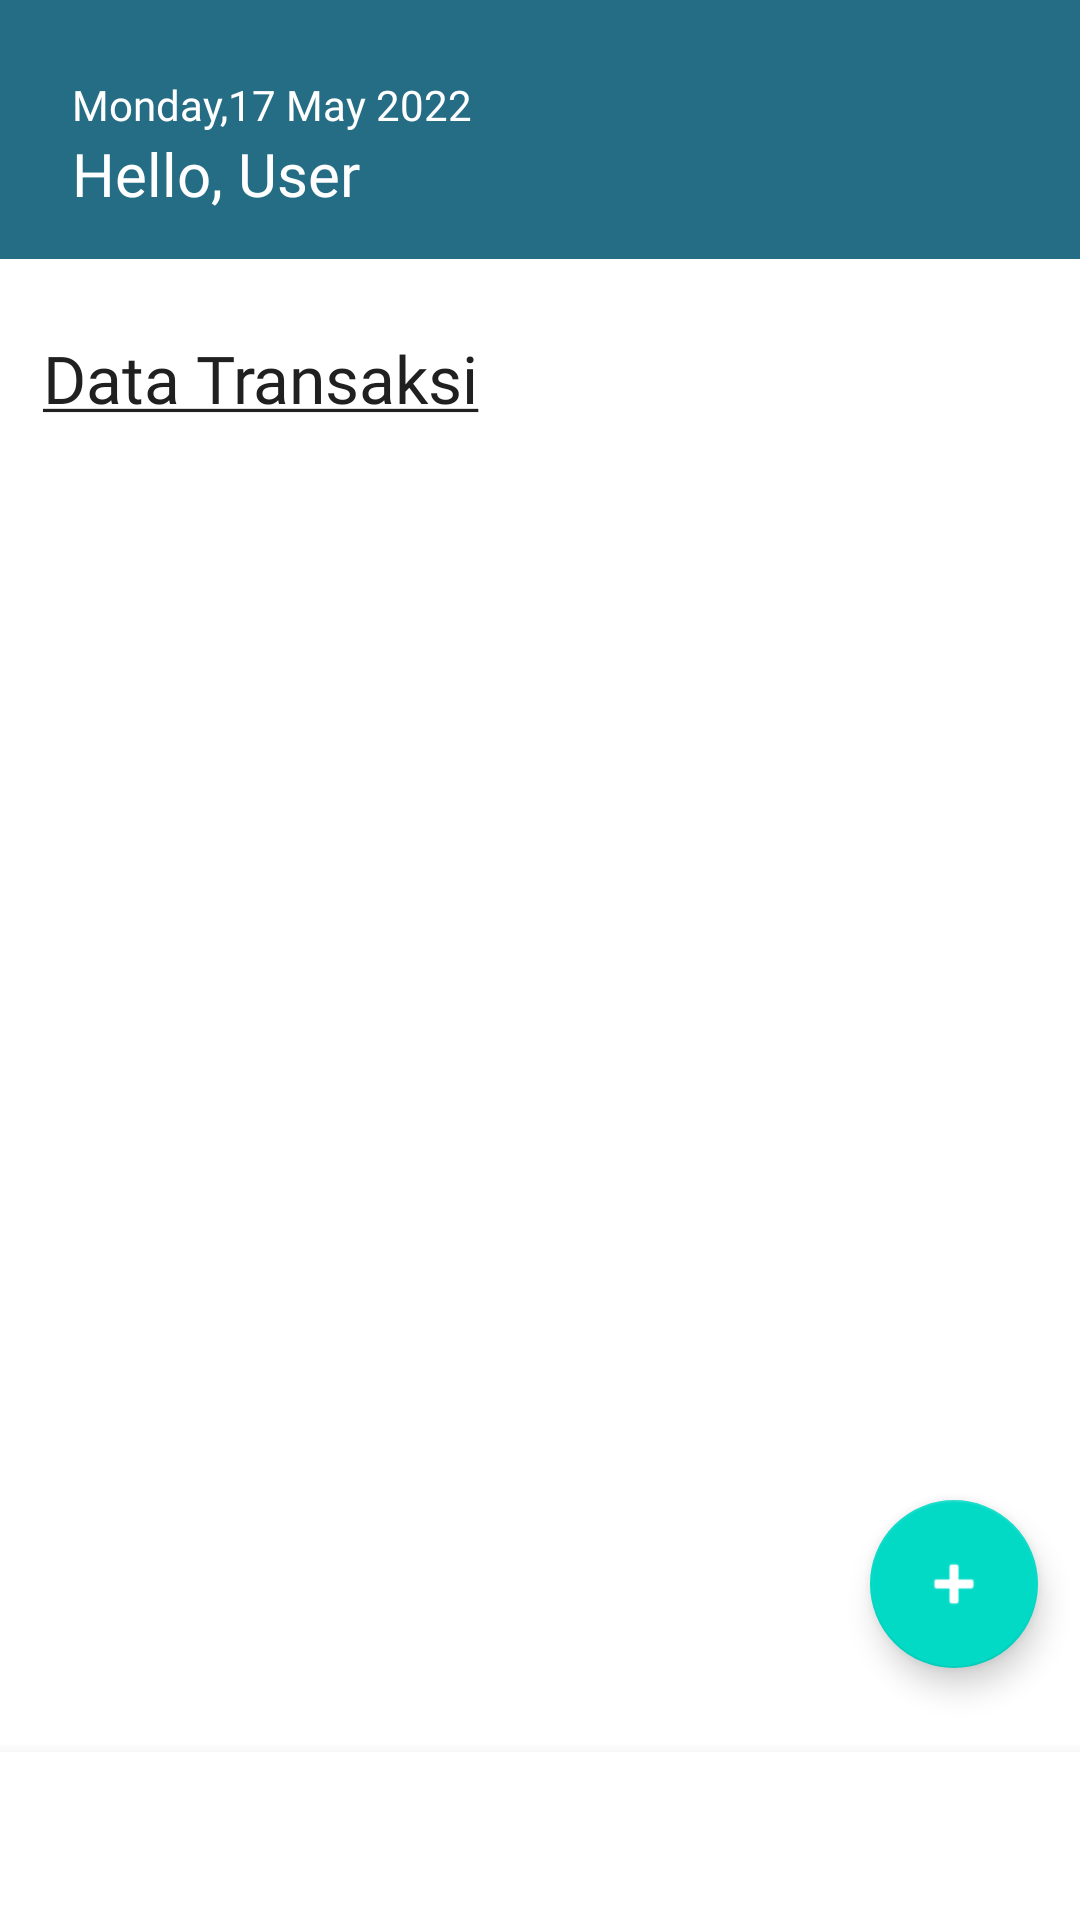

Android layout source for this screen:
<!-- AndroidManifest.xml: application theme Theme.IwanMotor -->
<!-- res/layout/activity_transaksi.xml -->
<androidx.constraintlayout.widget.ConstraintLayout
    xmlns:android="http://schemas.android.com/apk/res/android"
    xmlns:app="http://schemas.android.com/apk/res-auto"
    xmlns:tools="http://schemas.android.com/tools"
    android:orientation="vertical"
    android:layout_width="match_parent"
    android:layout_height="match_parent"
    android:background="@color/white">

    <androidx.constraintlayout.widget.ConstraintLayout
        android:id="@+id/header"
        android:layout_width="match_parent"
        android:layout_height="wrap_content"
        android:background="@color/blue_green"
        app:layout_constraintEnd_toEndOf="parent"
        app:layout_constraintStart_toStartOf="parent"
        app:layout_constraintTop_toTopOf="parent">

        <TextView
            android:id="@+id/tvDate"
            style="@style/TextView.DmsansNormal14sp8D92A3"
            android:layout_width="wrap_content"
            android:layout_height="wrap_content"
            android:layout_marginStart="24dp"
            android:text="@string/datetime"
            android:textColor="@color/white"
            app:layout_constraintBottom_toBottomOf="parent"
            app:layout_constraintStart_toStartOf="parent"
            app:layout_constraintTop_toTopOf="parent"
            app:layout_constraintVertical_bias="0.377" />

        <TextView
            android:id="@+id/tvTitle"
            style="@style/TextView.DmsansNormal20sp020202"
            android:layout_width="wrap_content"
            android:layout_height="wrap_content"
            android:textColor="@color/white"
            android:layout_marginStart="24dp"
            android:layout_marginBottom="15dp"
            android:text="@string/home_greeting"
            app:layout_constraintBottom_toBottomOf="parent"
            app:layout_constraintStart_toStartOf="parent"
            app:layout_constraintTop_toBottomOf="@+id/tvDate" />
    </androidx.constraintlayout.widget.ConstraintLayout>


    <TextView
        android:id="@+id/textView"
        style="@style/TextView.DmsansNormal22sp020202"
        android:layout_width="wrap_content"
        android:layout_height="wrap_content"
        android:layout_marginTop="25dp"
        android:text="@string/title_transaksi"
        app:layout_constraintEnd_toEndOf="parent"
        app:layout_constraintHorizontal_bias="0.066"
        app:layout_constraintStart_toStartOf="parent"
        app:layout_constraintTop_toBottomOf="@+id/header" />


    <com.google.android.material.floatingactionbutton.FloatingActionButton
        android:id="@+id/floatingActionButton"
        android:layout_width="wrap_content"
        android:layout_height="wrap_content"
        android:layout_marginBottom="84dp"
        android:contentDescription="@string/tambahtransaksibaru"
        android:src="@android:drawable/ic_input_add"
        app:layout_constraintBottom_toBottomOf="parent"
        app:layout_constraintEnd_toEndOf="parent"
        app:layout_constraintHorizontal_bias="0.954"
        app:layout_constraintStart_toStartOf="parent"
        app:layout_constraintTop_toBottomOf="@+id/header"
        app:layout_constraintVertical_bias="1.0"
        app:tint="@android:color/white" />

    <com.google.android.material.bottomnavigation.BottomNavigationView
        android:id="@+id/nav_view"
        android:layout_width="0dp"
        android:layout_height="wrap_content"
        android:background="#FFF"
        app:itemIconTint="@drawable/bottom_nav_icon_color_selector"
        app:itemTextColor="@drawable/bottom_nav_icon_color_selector"
        app:labelVisibilityMode="unlabeled"
        app:layout_constraintBottom_toBottomOf="parent"
        app:layout_constraintLeft_toLeftOf="parent"
        app:layout_constraintRight_toRightOf="parent"
        app:menu="@menu/navigasi_bawah" />
</androidx.constraintlayout.widget.ConstraintLayout>
<!-- resources referenced by this layout -->
<resources>
  <color name="blue_green">#256D85</color>
  <color name="white">#FFFFFFFF</color>
  <!-- drawable bottom_nav_icon_color_selector (drawable) -->
  <?xml version="1.0" encoding="utf-8"?>
  <selector xmlns:android="http://schemas.android.com/apk/res/android">
      <user android:state_checked="true" android:color="@color/blue" />
      <user android:state_pressed="true" android:state_enabled="true" android:color="@color/blue" />
      <user android:color="#E2E2E2" />
  </selector>
  <string name="datetime">Monday,17 May 2022</string>
  <string name="home_greeting">Hello, User</string>
  <string name="tambahtransaksibaru">Tambah Transaksi Baru</string>
  <string name="title_transaksi"> <u>Data Transaksi</u> </string>
  <style name="TextView.DmsansNormal14sp8D92A3">
          <item name="android:fontFamily">@font/dmsans</item>
          <item name="android:textColor">#8D92A3</item>
          <item name="android:textSize">14sp</item>
      </style>
  <style name="TextView.DmsansNormal20sp020202">
          <item name="android:fontFamily">@font/dmsans</item>
          <item name="android:textColor">#202020</item>
          <item name="android:textSize">20sp</item>
      </style>
  <style name="TextView.DmsansNormal22sp020202">
          <item name="android:fontFamily">@font/dmsans</item>
          <item name="android:textColor">#202020</item>
          <item name="android:textSize">22sp</item>
      </style>
  <style name="Theme.IwanMotor" parent="Theme.MaterialComponents.DayNight.DarkActionBar">
          
          <item name="colorPrimary">@color/blue_green</item>
          <item name="colorPrimaryVariant">@color/blue</item>
          <item name="colorOnPrimary">@color/white</item>
          
          <item name="android:statusBarColor" tools:targetApi="l">?attr/colorPrimary</item>
          
  
  
      </style>
  <color name="blue">#47B5FF</color>
</resources>
